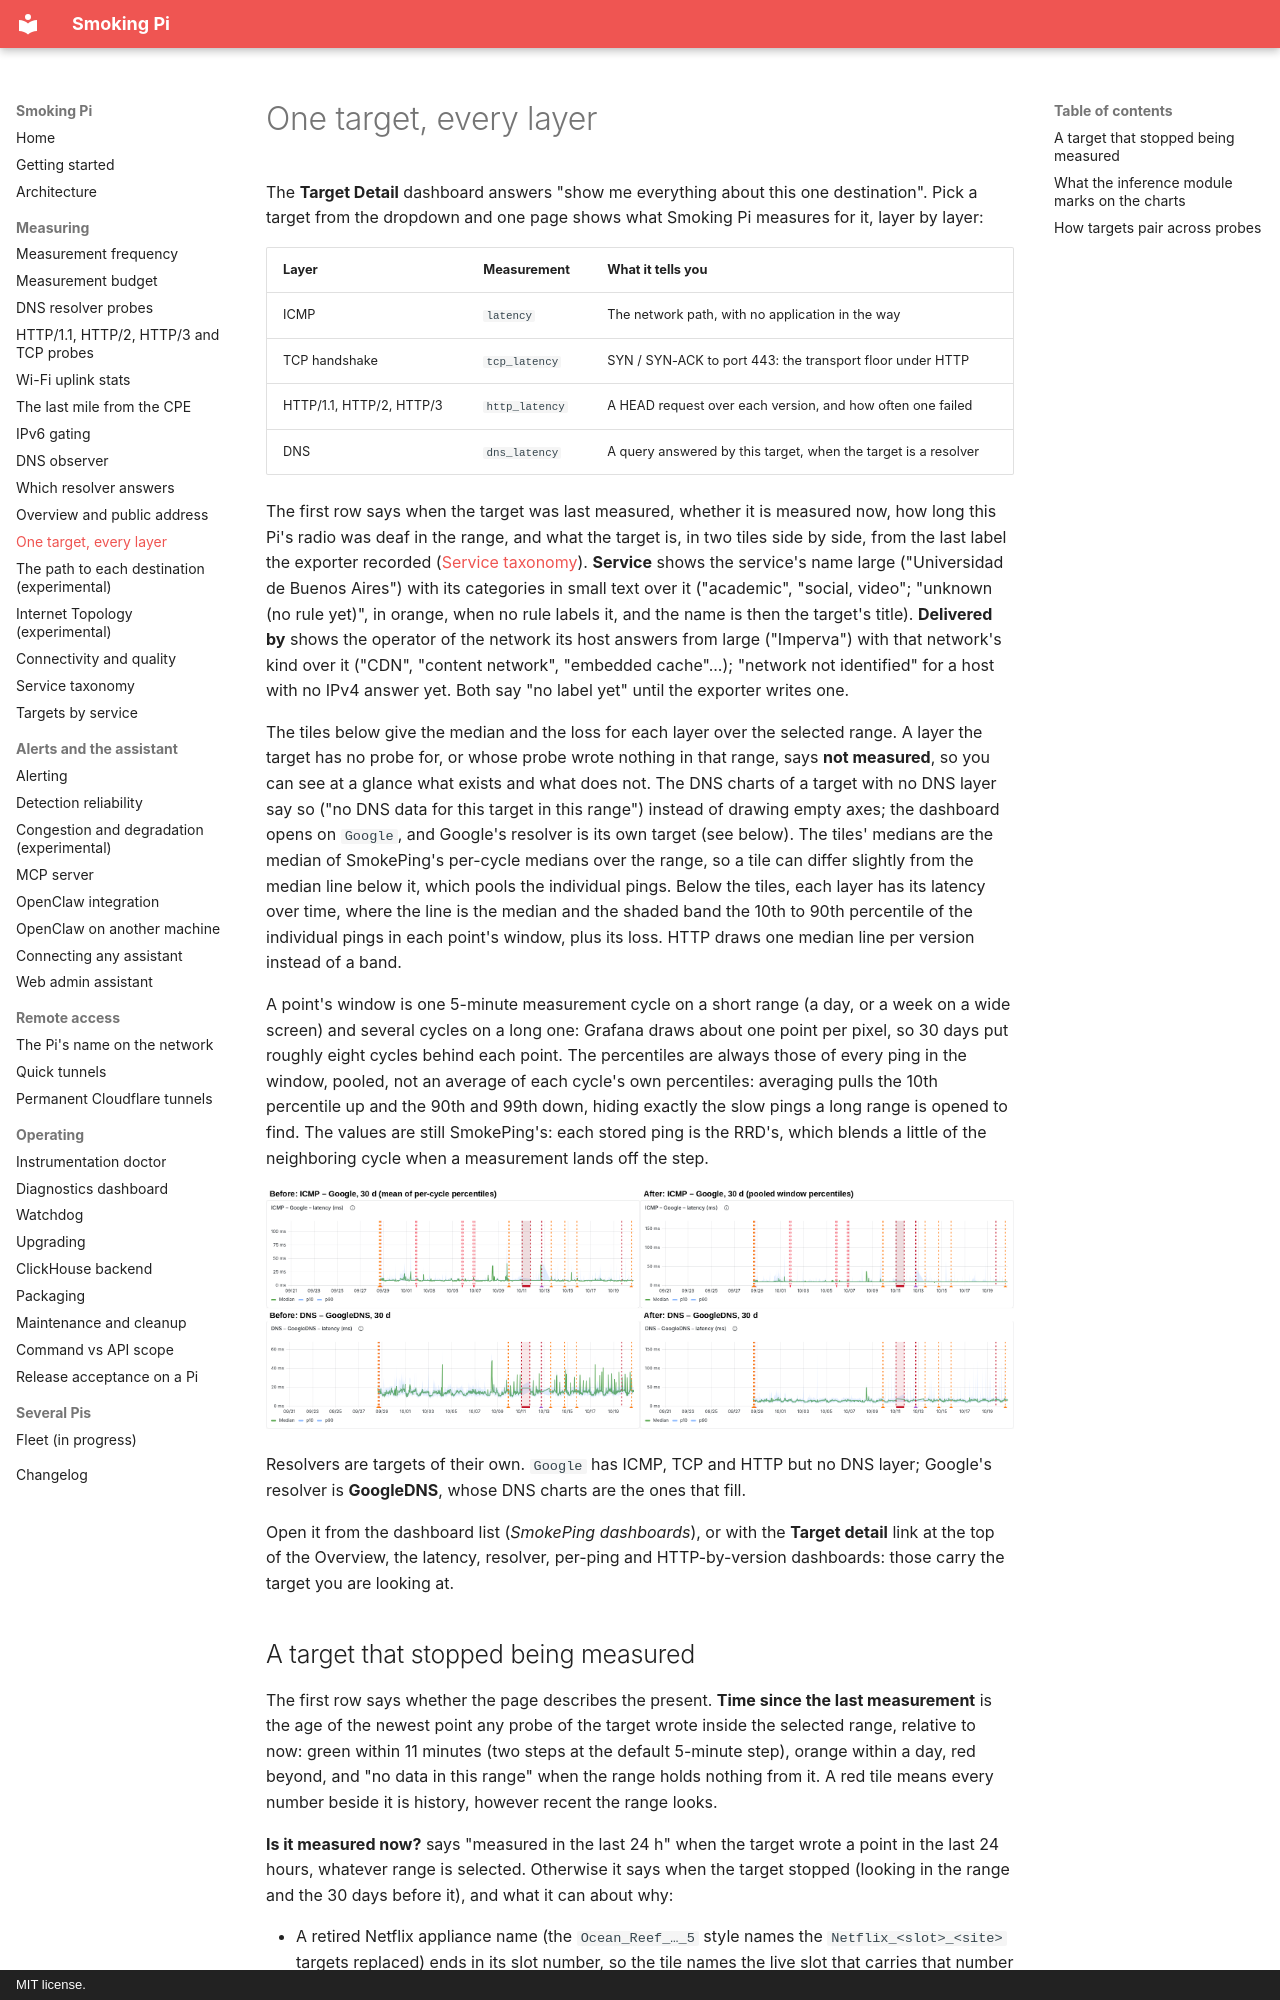

repository: estcarisimo/smoking-pi · page: target-detail/index.html · generator: mkdocs · copyright: MIT license.

# One target, every layer

The **Target Detail** dashboard answers "show me everything about this one
destination". Pick a target from the dropdown and one page shows what
Smoking Pi measures for it, layer by layer:

| Layer | Measurement | What it tells you |
| --- | --- | --- |
| ICMP | `latency` | The network path, with no application in the way |
| TCP handshake | `tcp_latency` | SYN / SYN-ACK to port 443: the transport floor under HTTP |
| HTTP/1.1, HTTP/2, HTTP/3 | `http_latency` | A HEAD request over each version, and how often one failed |
| DNS | `dns_latency` | A query answered by this target, when the target is a resolver |

The first row says when the target was last measured, whether it is
measured now, how long this Pi's radio was deaf in the range, and what the
target is, in two tiles side by side, from the last label the exporter
recorded ([Service taxonomy](taxonomy.md)). **Service** shows the service's
name large ("Universidad de Buenos Aires") with its categories in small
text over it ("academic", "social, video"; "unknown (no rule yet)", in
orange, when no rule labels it, and the name is then the target's title).
**Delivered by** shows the operator of the network its host answers from
large ("Imperva") with that network's kind over it ("CDN", "content
network", "embedded cache"...); "network not identified" for a host with
no IPv4 answer yet. Both say "no label yet" until the exporter writes one.

The tiles below give the median and the loss for each layer over the
selected range. A layer the target has no probe for, or whose probe wrote
nothing in that range, says **not measured**,
so you can see at a glance what exists and what does not. The DNS charts
of a target with no DNS layer say so ("no DNS data for this target in this
range") instead of drawing empty axes; the dashboard opens on `Google`, and
Google's resolver is its own target (see below). The tiles' medians are the
median of SmokePing's per-cycle medians over the range, so a tile can differ
slightly from the median line below it, which pools the individual pings.
Below the tiles, each layer has its latency over time, where the line is the
median and the shaded band the 10th to 90th percentile of the individual
pings in each point's window, plus its loss. HTTP draws one median line per
version instead of a band.

A point's window is one 5-minute measurement cycle on a short range (a day,
or a week on a wide screen) and several cycles on a long one: Grafana draws
about one point per pixel, so 30 days put roughly eight cycles behind each
point. The percentiles are always those of every ping in the window, pooled,
not an average of each cycle's own percentiles: averaging pulls the 10th
percentile up and the 90th and 99th down, hiding exactly the slow pings a
long range is opened to find. The values are still SmokePing's: each stored
ping is the RRD's, which blends a little of the neighboring cycle when a
measurement lands off the step.

![Target Detail at 30 days on a staging Pi: the band before (an average of
each cycle's percentiles) and after (the percentiles of every ping in the
window)](img/target-detail-percentiles-30d.png)

Resolvers are targets of their own. `Google` has ICMP, TCP and HTTP but no
DNS layer; Google's resolver is **GoogleDNS**, whose DNS charts are the ones
that fill.

Open it from the dashboard list (*SmokePing dashboards*), or with the
**Target detail** link at the top of the Overview, the latency, resolver,
per-ping and HTTP-by-version dashboards: those carry the target you are
looking at.
